The GitHub repository BHISHMA108/Smart-Vision-Flipkart-Grid-6.0-Project contains a labelled image folder "Dataset" with 5 categories: fully ripe, overripe, perished, semi ripe, unripe. Examples follow, each with its label.

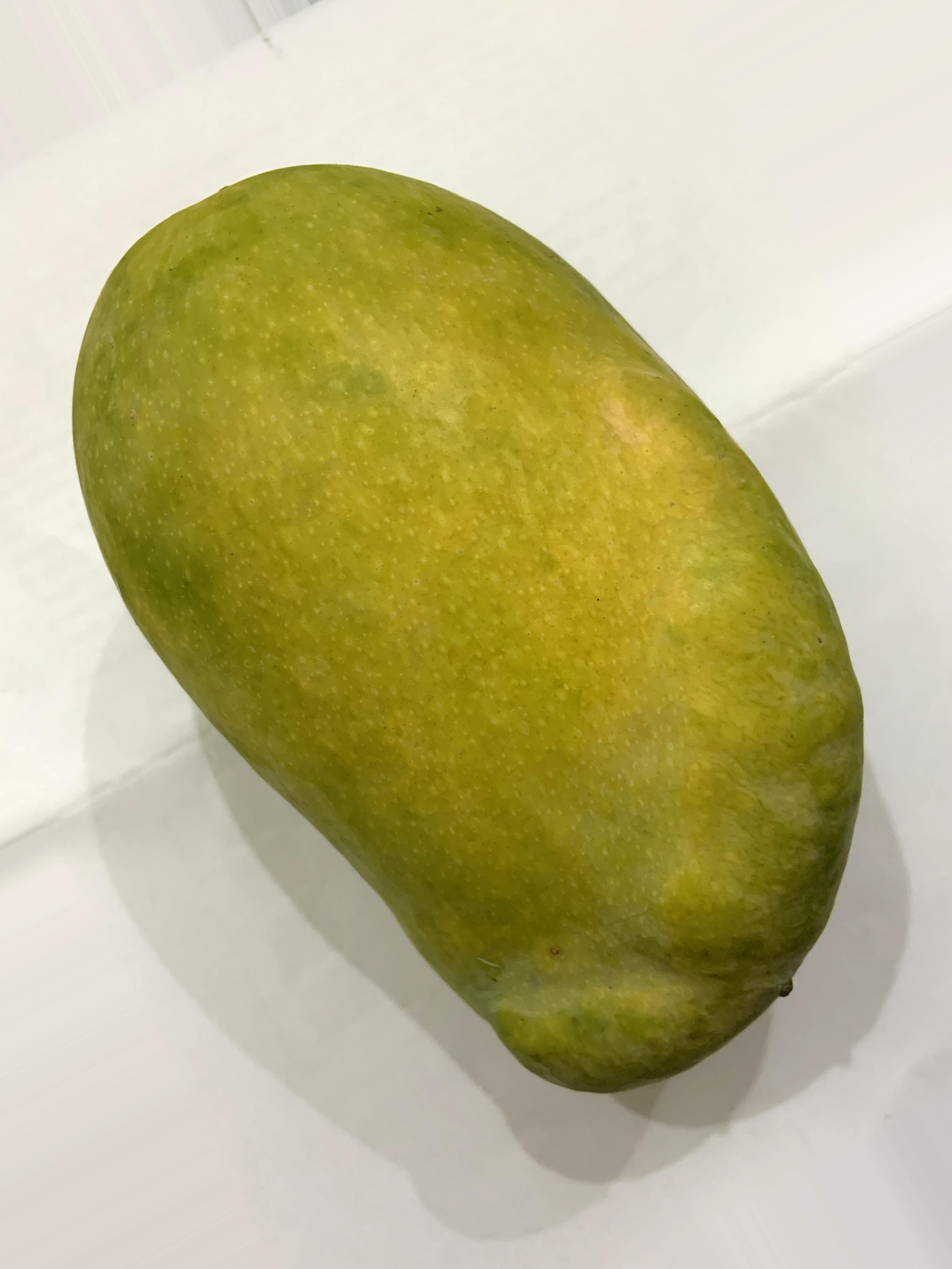
Label: semi ripe

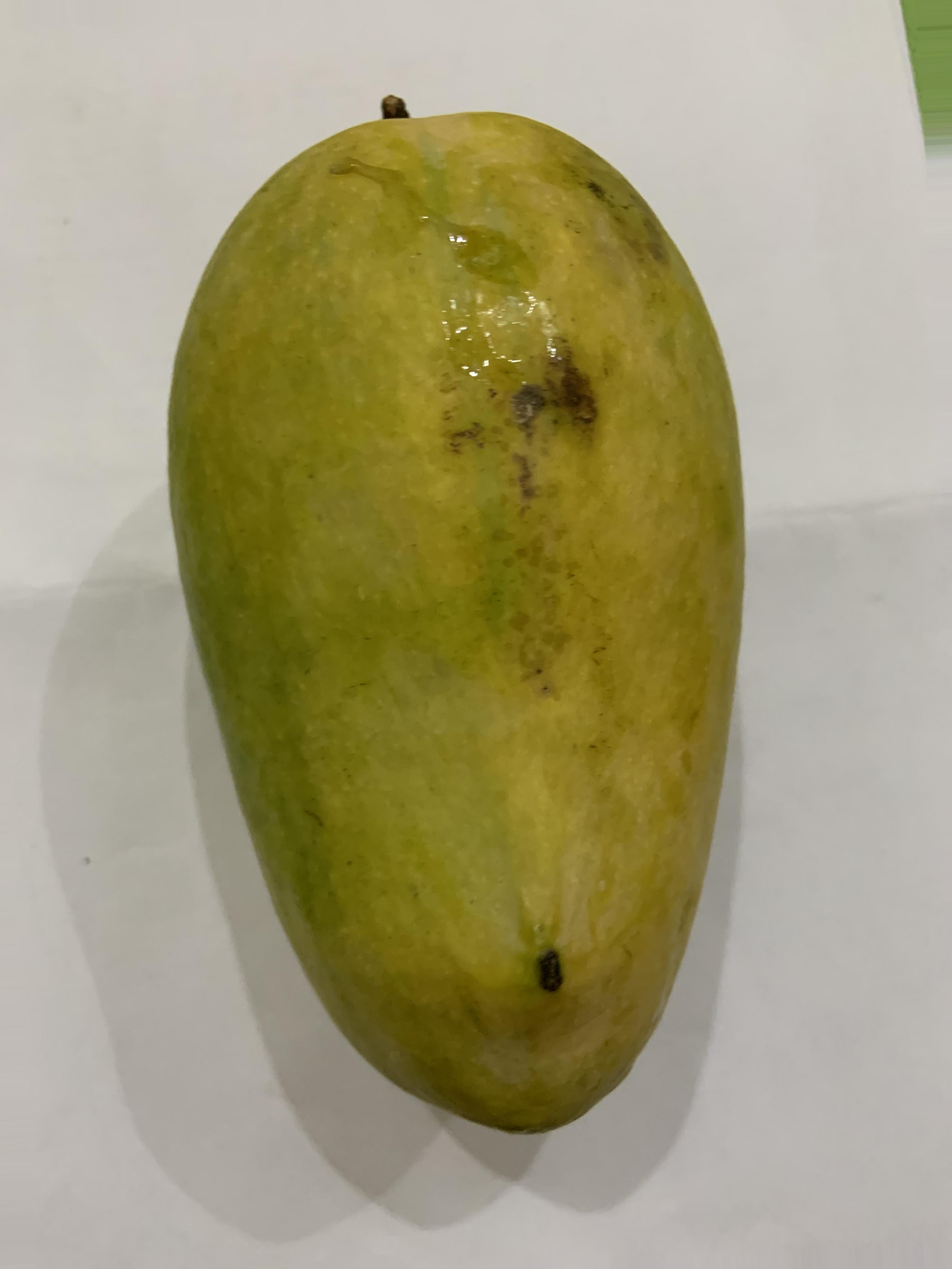
Label: fully ripe

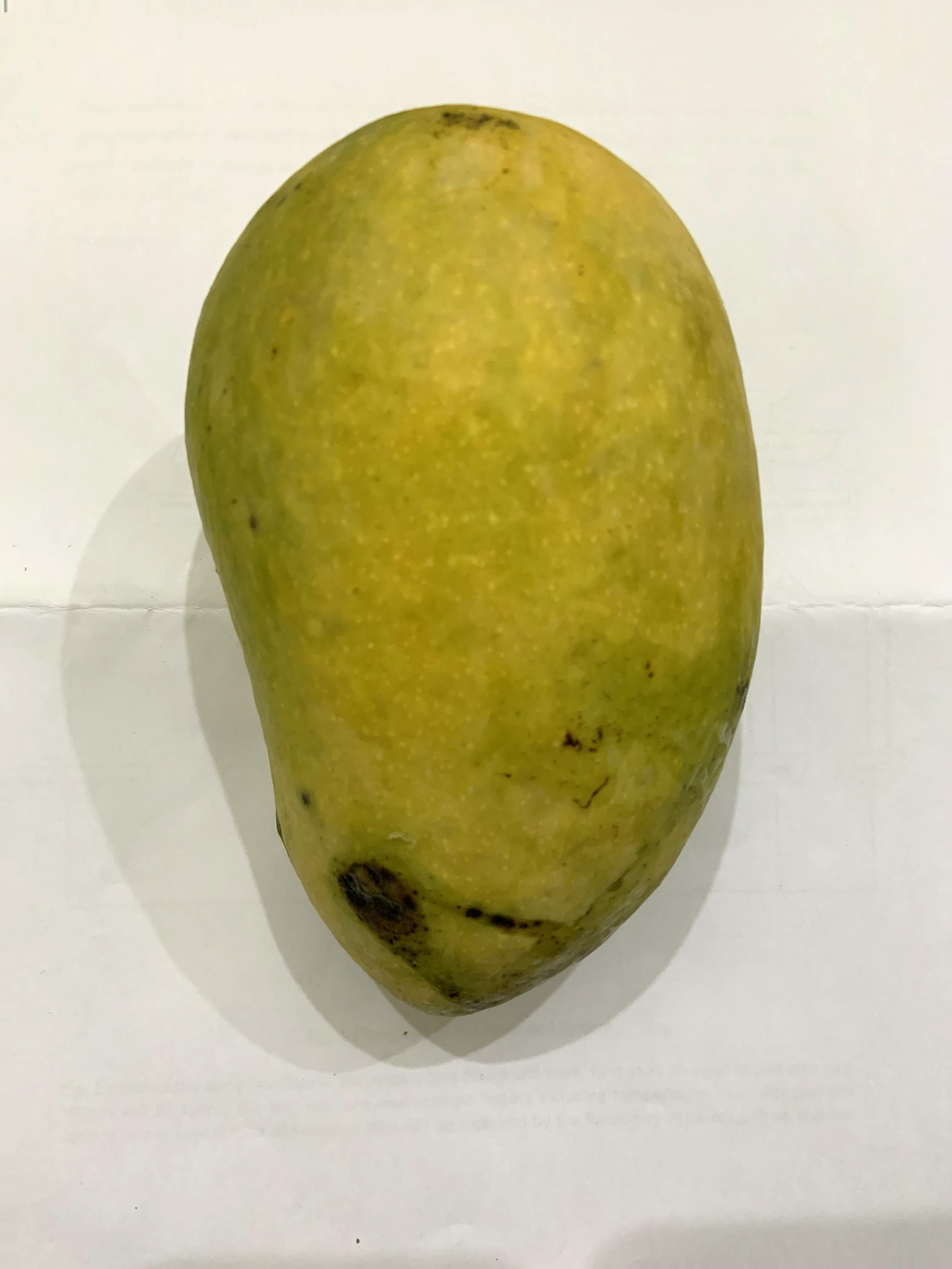
Label: fully ripe

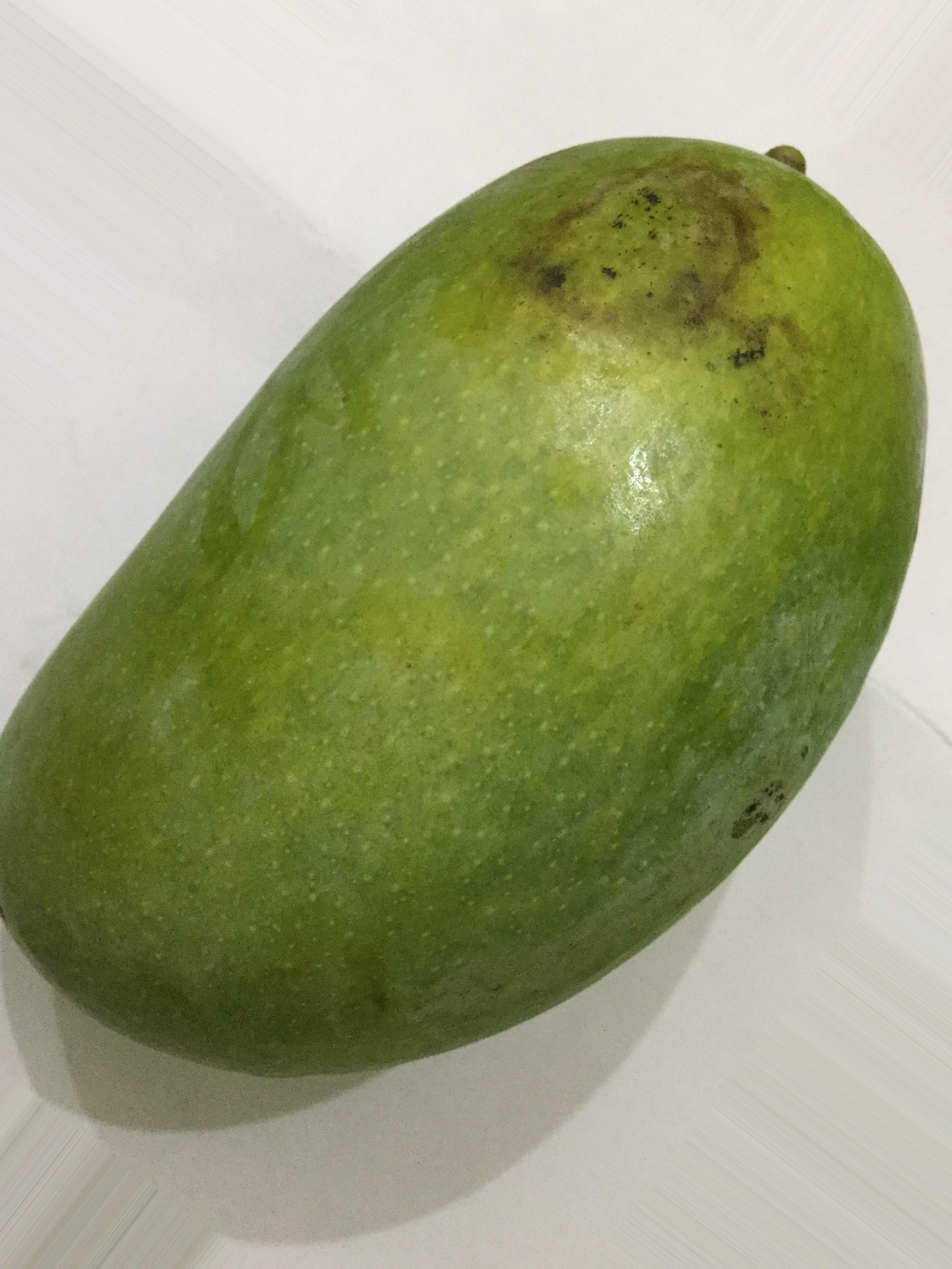
Label: unripe

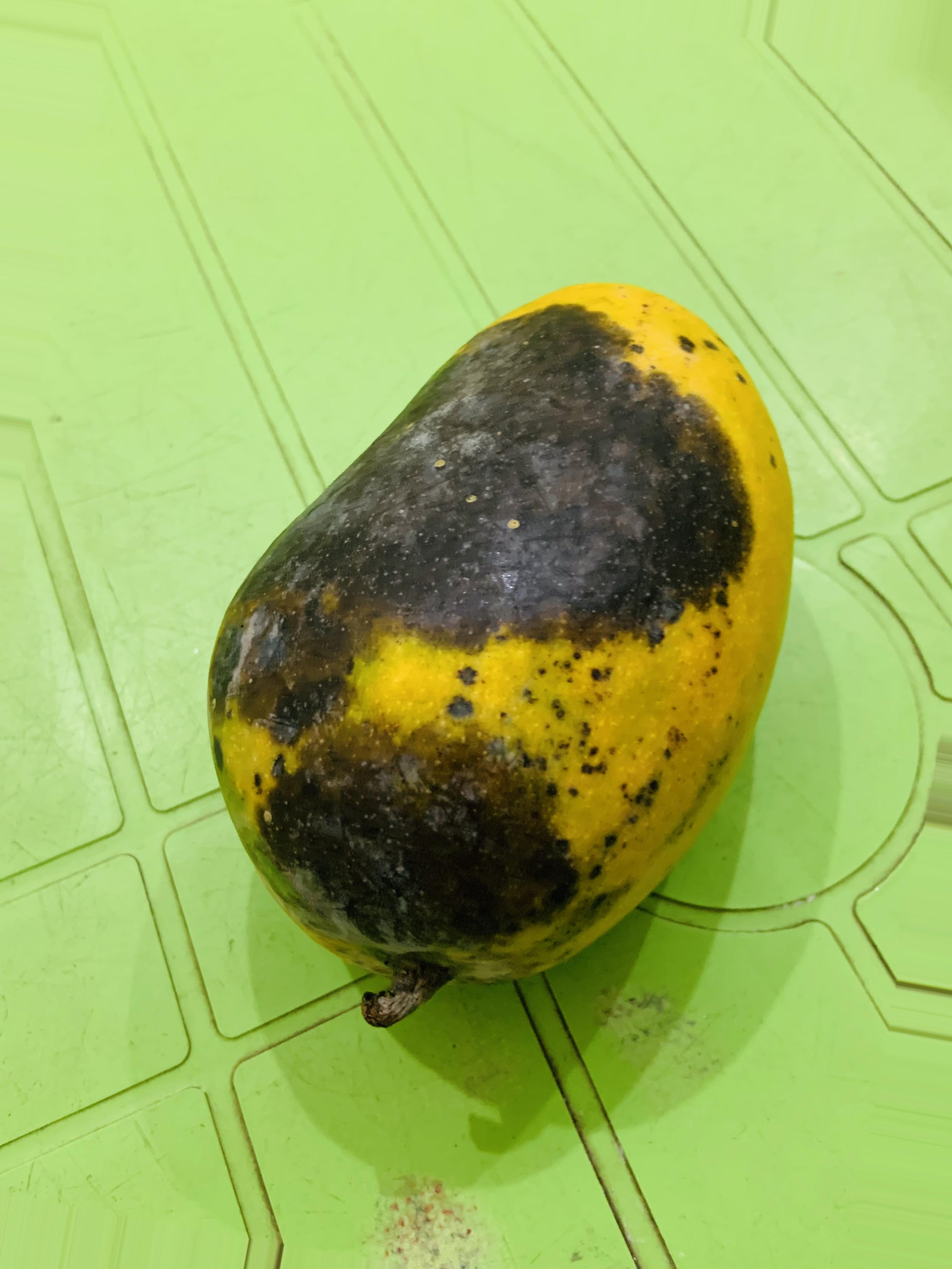
Label: overripe

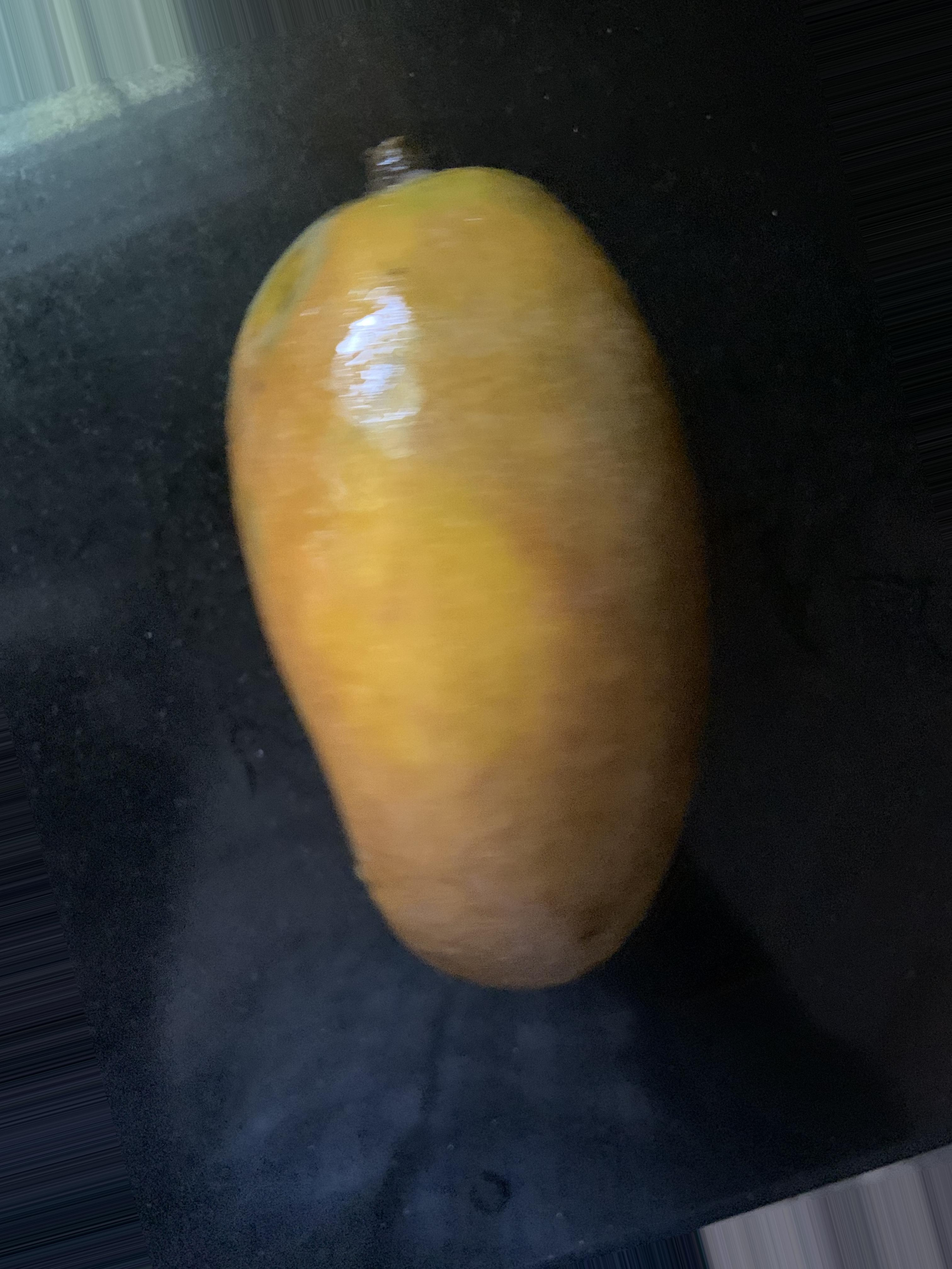
Label: perished
